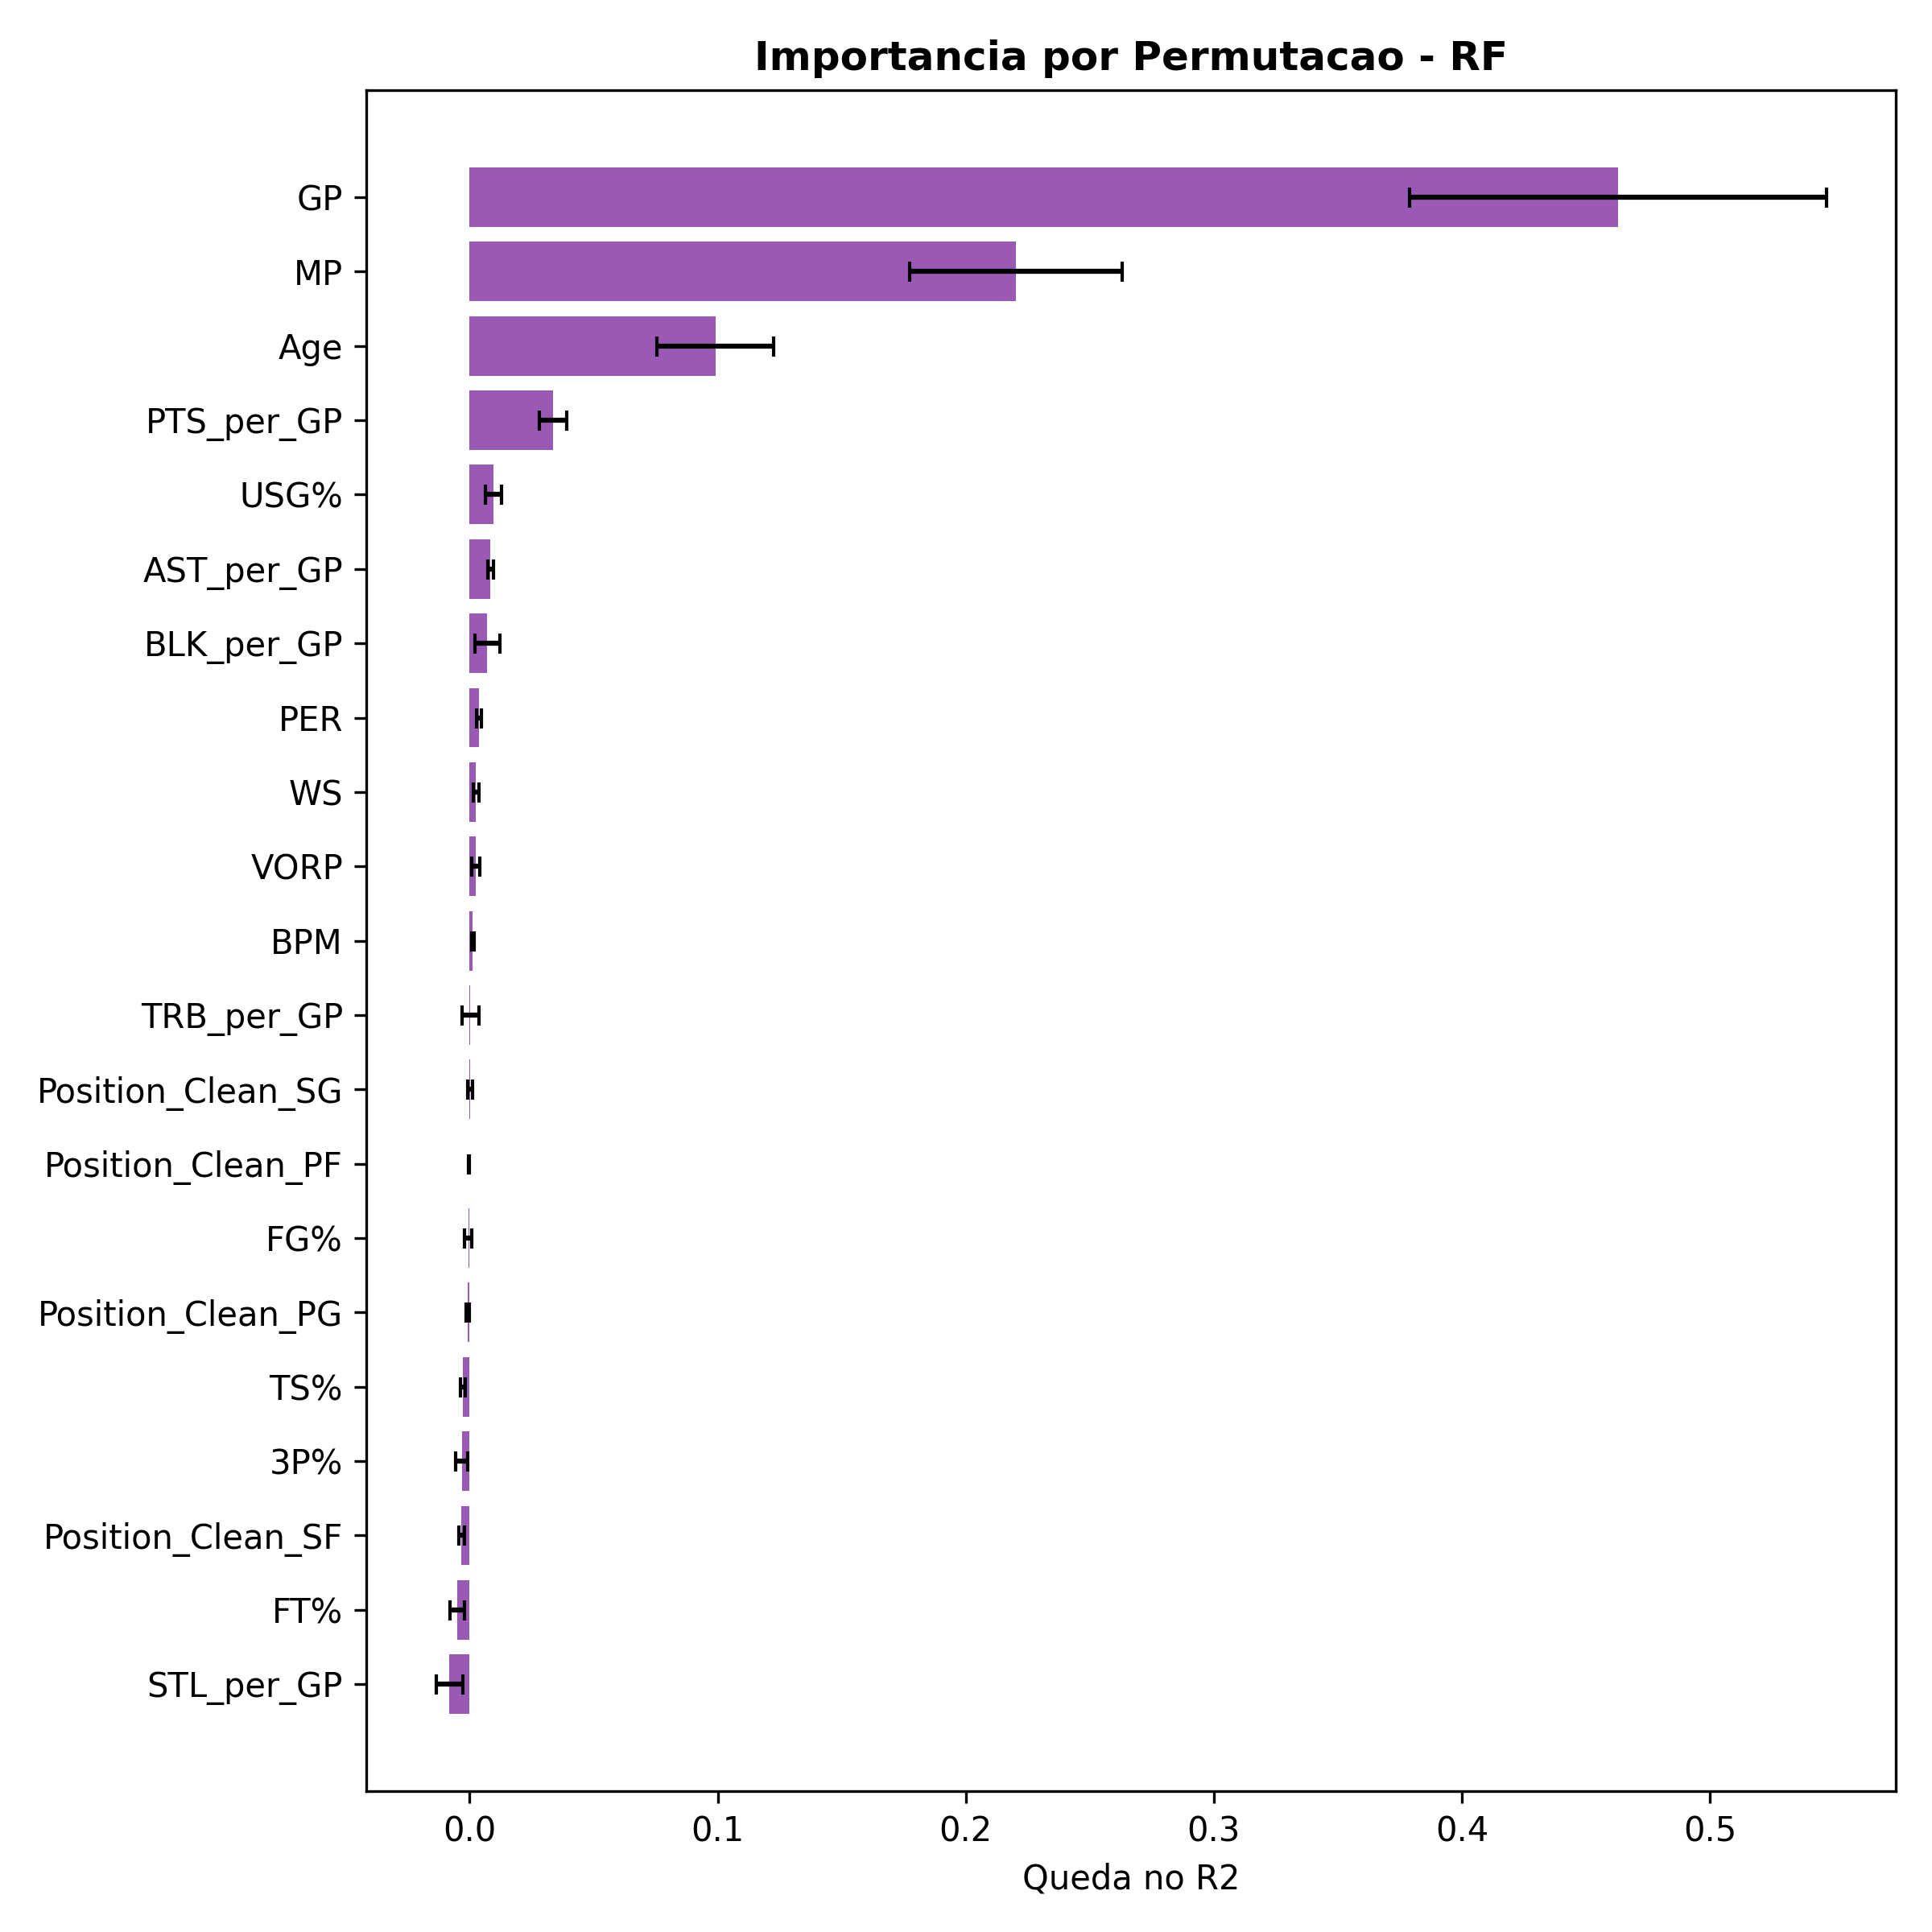

Values plotted in this chart, from the file beside it:
Feature, Importancia, Desvio
GP, 0.4628, 0.08404
MP, 0.2201, 0.04285
Age, 0.09908, 0.02356
PTS_per_GP, 0.03377, 0.005514
USG%, 0.009623, 0.003379
AST_per_GP, 0.008407, 0.001161
BLK_per_GP, 0.007152, 0.005107
PER, 0.003798, 0.001022
WS, 0.002562, 0.001123
VORP, 0.002412, 0.001601
BPM, 0.001339, 0.0005666
TRB_per_GP, 0.0003219, 0.003422
Position_Clean_SG, 0.0001763, 0.0009293
Position_Clean_PF, -0.0002453, 0.0001373
FG%, -0.0005154, 0.001516
Position_Clean_PG, -0.0007603, 0.0006699
TS%, -0.002588, 0.0009965
3P%, -0.003104, 0.002453
Position_Clean_SF, -0.003266, 0.00118
FT%, -0.005066, 0.002928
STL_per_GP, -0.008193, 0.005385
